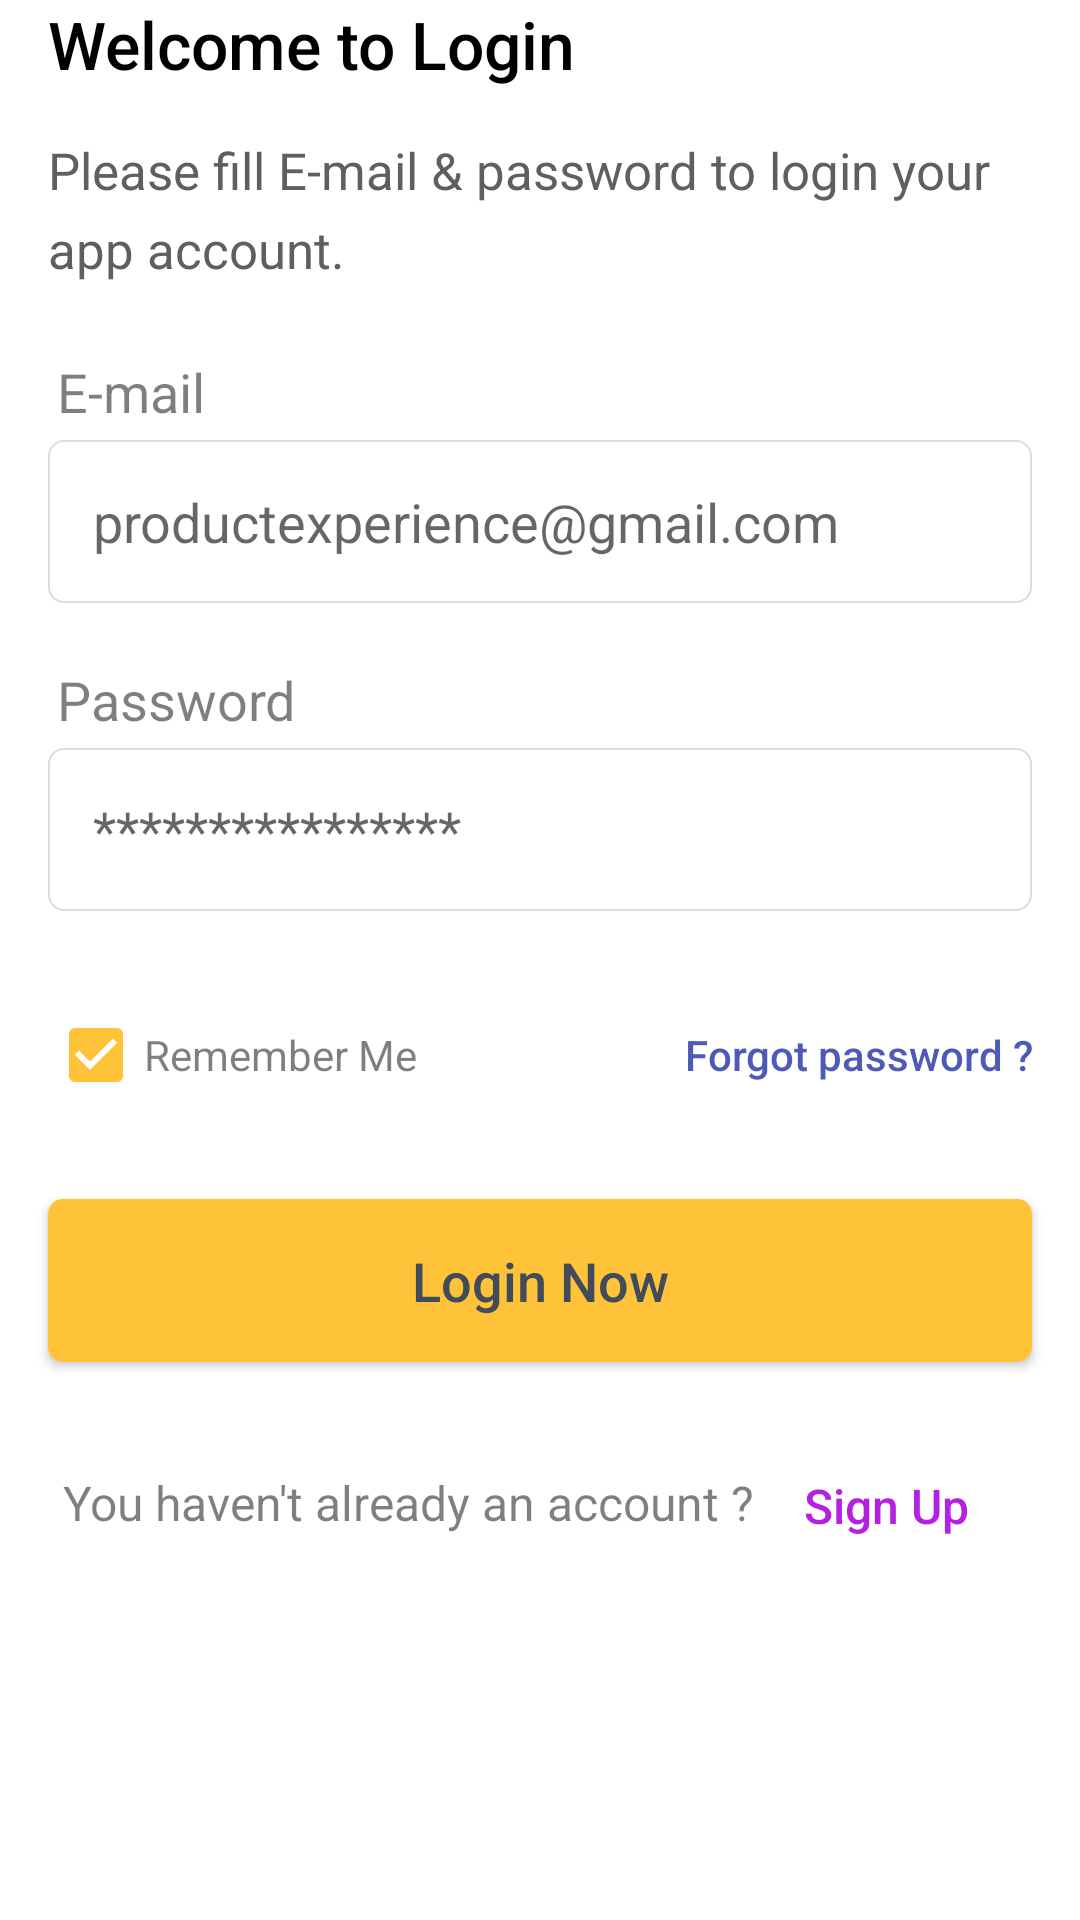

Produce the Android XML layout that renders to this screen, including the resource entries it uses.
<!-- AndroidManifest.xml: application theme Theme.Jello -->
<!-- res/layout/fragment_sign_in.xml -->
<?xml version="1.0" encoding="utf-8"?>
<androidx.constraintlayout.widget.ConstraintLayout xmlns:android="http://schemas.android.com/apk/res/android"
    xmlns:app="http://schemas.android.com/apk/res-auto"
    xmlns:tools="http://schemas.android.com/tools"
    android:layout_width="match_parent"
    android:layout_height="match_parent"
    android:background="@color/white"
    tools:context=".fragments.SignInFragment">

    <androidx.constraintlayout.widget.Guideline
        android:id="@+id/guideline8"
        android:layout_width="wrap_content"
        android:layout_height="wrap_content"
        android:orientation="vertical"
        app:layout_constraintGuide_begin="16dp" />

    <androidx.constraintlayout.widget.Guideline
        android:id="@+id/guideline11"
        android:layout_width="wrap_content"
        android:layout_height="wrap_content"
        android:orientation="vertical"
        app:layout_constraintGuide_end="16dp" />

    <TextView
        android:id="@+id/textView"
        android:layout_width="wrap_content"
        android:layout_height="wrap_content"
        android:fontFamily="sans-serif-medium"
        android:lineSpacingExtra="2.7sp"
        android:text="Welcome to Login"
        android:textColor="@color/black"
        android:textSize="22sp"
        android:textStyle="normal"
        app:layout_constraintEnd_toStartOf="@+id/guideline11"
        app:layout_constraintHorizontal_bias="0.0"
        app:layout_constraintStart_toStartOf="@+id/guideline8"
        app:layout_constraintTop_toTopOf="parent" />

    <TextView
        android:id="@+id/textView2"
        android:layout_width="0dp"
        android:layout_height="wrap_content"
        android:layout_marginTop="16dp"
        android:fontFamily="sans-serif"
        android:lineSpacingExtra="6.7sp"
        android:text="Please fill E-mail &amp; password to login your app account."
        android:textColor="#5f5f5f"
        android:textSize="17sp"
        app:layout_constraintEnd_toStartOf="@+id/guideline11"
        app:layout_constraintStart_toStartOf="@+id/guideline8"
        app:layout_constraintTop_toBottomOf="@+id/textView" />

    <androidx.appcompat.widget.AppCompatButton
        android:id="@+id/btnSignUp"
        android:layout_width="wrap_content"
        android:layout_height="wrap_content"
        android:layout_marginTop="24dp"
        android:background="@android:color/transparent"
        android:text="Sign Up"
        android:textAllCaps="false"
        android:textColor="#b620e0"
        android:textSize="16sp"
        android:visibility="visible"
        app:layout_constraintEnd_toStartOf="@+id/guideline11"
        app:layout_constraintHorizontal_bias="0.5"
        app:layout_constraintStart_toEndOf="@+id/textView5"
        app:layout_constraintTop_toBottomOf="@+id/btnLogin" />

    <TextView
        android:id="@+id/textView3"
        android:layout_width="wrap_content"
        android:layout_height="wrap_content"
        android:layout_marginStart="3dp"
        android:layout_marginTop="24dp"
        android:text="E-mail"
        android:textColor="#80000000"
        android:textSize="18sp"
        app:layout_constraintEnd_toStartOf="@+id/guideline11"
        app:layout_constraintHorizontal_bias="0.0"
        app:layout_constraintStart_toStartOf="@+id/guideline8"
        app:layout_constraintTop_toBottomOf="@+id/textView2" />

    <EditText
        android:id="@+id/txtEmail"
        android:layout_width="0dp"
        android:layout_height="wrap_content"
        android:layout_marginTop="4dp"
        android:background="@drawable/text_field_selector"
        android:ems="10"
        android:hint="productexperience@gmail.com"
        android:inputType="textEmailAddress"
        android:padding="15dp"
        app:layout_constraintEnd_toStartOf="@+id/guideline11"
        app:layout_constraintStart_toStartOf="@+id/guideline8"
        app:layout_constraintTop_toBottomOf="@+id/textView3" />

    <EditText
        android:id="@+id/txtPassword"
        android:layout_width="0dp"
        android:layout_height="wrap_content"
        android:layout_marginTop="4dp"
        android:background="@drawable/text_field_selector"
        android:ems="10"
        android:hint="****************"
        android:inputType="textPassword"
        android:padding="15dp"
        app:layout_constraintEnd_toStartOf="@+id/guideline11"
        app:layout_constraintStart_toStartOf="@+id/guideline8"
        app:layout_constraintTop_toBottomOf="@+id/textView4" />

    <TextView
        android:id="@+id/textView4"
        android:layout_width="wrap_content"
        android:layout_height="wrap_content"
        android:layout_marginStart="3dp"
        android:layout_marginTop="20dp"
        android:text="Password"
        android:textColor="#80000000"
        android:textSize="18sp"
        app:layout_constraintStart_toStartOf="@+id/guideline8"
        app:layout_constraintTop_toBottomOf="@+id/txtEmail" />

    <CheckBox
        android:id="@+id/checkBoxRemem"
        android:layout_width="wrap_content"
        android:layout_height="wrap_content"
        android:layout_marginTop="24dp"
        android:buttonTint="#ffc33a"
        android:checked="true"
        android:text="Remember Me"
        android:textColor="#80000000"
        app:layout_constraintHorizontal_chainStyle="spread_inside"
        app:layout_constraintStart_toStartOf="@+id/guideline8"
        app:layout_constraintTop_toBottomOf="@+id/txtPassword" />

    <androidx.appcompat.widget.AppCompatButton
        android:id="@+id/btnForgetPass"
        android:layout_width="wrap_content"
        android:layout_height="wrap_content"
        android:layout_marginTop="24dp"
        android:background="@android:color/transparent"
        android:text="Forgot password ?"
        android:textAllCaps="false"
        android:textColor="#4d5bb6"
        app:layout_constraintEnd_toStartOf="@+id/guideline11"
        app:layout_constraintTop_toBottomOf="@+id/txtPassword" />

    <androidx.appcompat.widget.AppCompatButton
        android:id="@+id/btnLogin"
        android:layout_width="0dp"
        android:layout_height="wrap_content"
        android:layout_marginTop="24dp"
        android:background="@drawable/btn_sign"
        android:padding="15dp"
        android:text="Login Now"
        android:textAllCaps="false"
        android:textColor="@color/text_color"
        android:textSize="18sp"
        app:layout_constraintEnd_toStartOf="@+id/guideline11"
        app:layout_constraintStart_toStartOf="@+id/guideline8"
        app:layout_constraintTop_toBottomOf="@+id/checkBoxRemem" />

    <TextView
        android:id="@+id/textView5"
        android:layout_width="wrap_content"
        android:layout_height="wrap_content"
        android:layout_marginTop="36dp"
        android:text="You haven't already an account ?"
        android:textColor="#80000000"
        android:textSize="16sp"
        app:layout_constraintEnd_toStartOf="@+id/btnSignUp"
        app:layout_constraintHorizontal_bias="0.5"
        app:layout_constraintHorizontal_chainStyle="packed"
        app:layout_constraintStart_toStartOf="@+id/guideline8"
        app:layout_constraintTop_toBottomOf="@+id/btnLogin" />

    <TextView
        android:id="@+id/txtErrorEmail"
        android:layout_width="0dp"
        android:layout_height="wrap_content"
        android:layout_marginStart="3dp"
        android:text="Error"
        android:textColor="#ff0000"
        android:visibility="gone"
        app:layout_constraintEnd_toStartOf="@+id/guideline11"
        app:layout_constraintHorizontal_bias="0.0"
        app:layout_constraintStart_toStartOf="@+id/guideline8"
        app:layout_constraintTop_toBottomOf="@+id/txtEmail" />

    <TextView
        android:id="@+id/txtErrorPass"
        android:layout_width="0dp"
        android:layout_height="wrap_content"
        android:layout_marginStart="3dp"
        android:text="Error"
        android:textColor="#ff0000"
        android:visibility="gone"
        app:layout_constraintEnd_toStartOf="@+id/guideline11"
        app:layout_constraintHorizontal_bias="0.0"
        app:layout_constraintStart_toStartOf="@+id/guideline8"
        app:layout_constraintTop_toBottomOf="@+id/txtPassword" />
</androidx.constraintlayout.widget.ConstraintLayout>
<!-- resources referenced by this layout -->
<resources>
  <color name="black">#FF000000</color>
  <color name="text_color">#414b5a</color>
  <color name="white">#FFFFFFFF</color>
  <!-- drawable btn_sign (drawable) -->
  <?xml version="1.0" encoding="utf-8"?>
  <shape xmlns:android="http://schemas.android.com/apk/res/android">
  <solid android:color="#ffc33a"/>
      <corners android:radius="5dp"/>
  </shape>
  <!-- drawable text_field_selector (drawable) -->
  <?xml version="1.0" encoding="utf-8"?>
  <selector xmlns:android="http://schemas.android.com/apk/res/android">
   <item android:state_focused="false" android:drawable="@drawable/text_field"/>
      <item android:state_focused="true" android:drawable="@drawable/text_field_focuse"/>
  </selector>
  <style name="Theme.Jello" parent="Theme.MaterialComponents.DayNight.DarkActionBar">
          
          <item name="colorPrimary">@color/main_color</item>
          <item name="colorPrimaryVariant">#A8A8A8</item>
          <item name="colorOnPrimary">@color/white</item>
          
          <item name="colorSecondary">@color/teal_200</item>
          <item name="colorSecondaryVariant">@color/teal_700</item>
          <item name="colorOnSecondary">@color/black</item>
          
          <item name="android:statusBarColor" tools:targetApi="l">?attr/colorPrimaryVariant</item>
          
      </style>
  <!-- drawable text_field (drawable) -->
  <?xml version="1.0" encoding="utf-8"?>
  <shape
      xmlns:android="http://schemas.android.com/apk/res/android"
      android:shape="rectangle">
      <solid android:color="#ffffff" />
      <stroke
          android:width="0.7dp"
          android:color="#dcdcdc" />
      <corners android:radius="5dp"/>
  </shape>
  <!-- drawable text_field_focuse (drawable) -->
  <?xml version="1.0" encoding="utf-8"?>
  <shape xmlns:android="http://schemas.android.com/apk/res/android"
      android:shape="rectangle">
      <solid android:color="#ffffff" />
      <stroke
          android:width="0.7dp"
          android:color="#b620e0" />
      <corners android:radius="5dp"/>
  </shape>
  <color name="main_color">#ffc33a</color>
  <color name="teal_200">#FF03DAC5</color>
  <color name="teal_700">#FF018786</color>
</resources>
